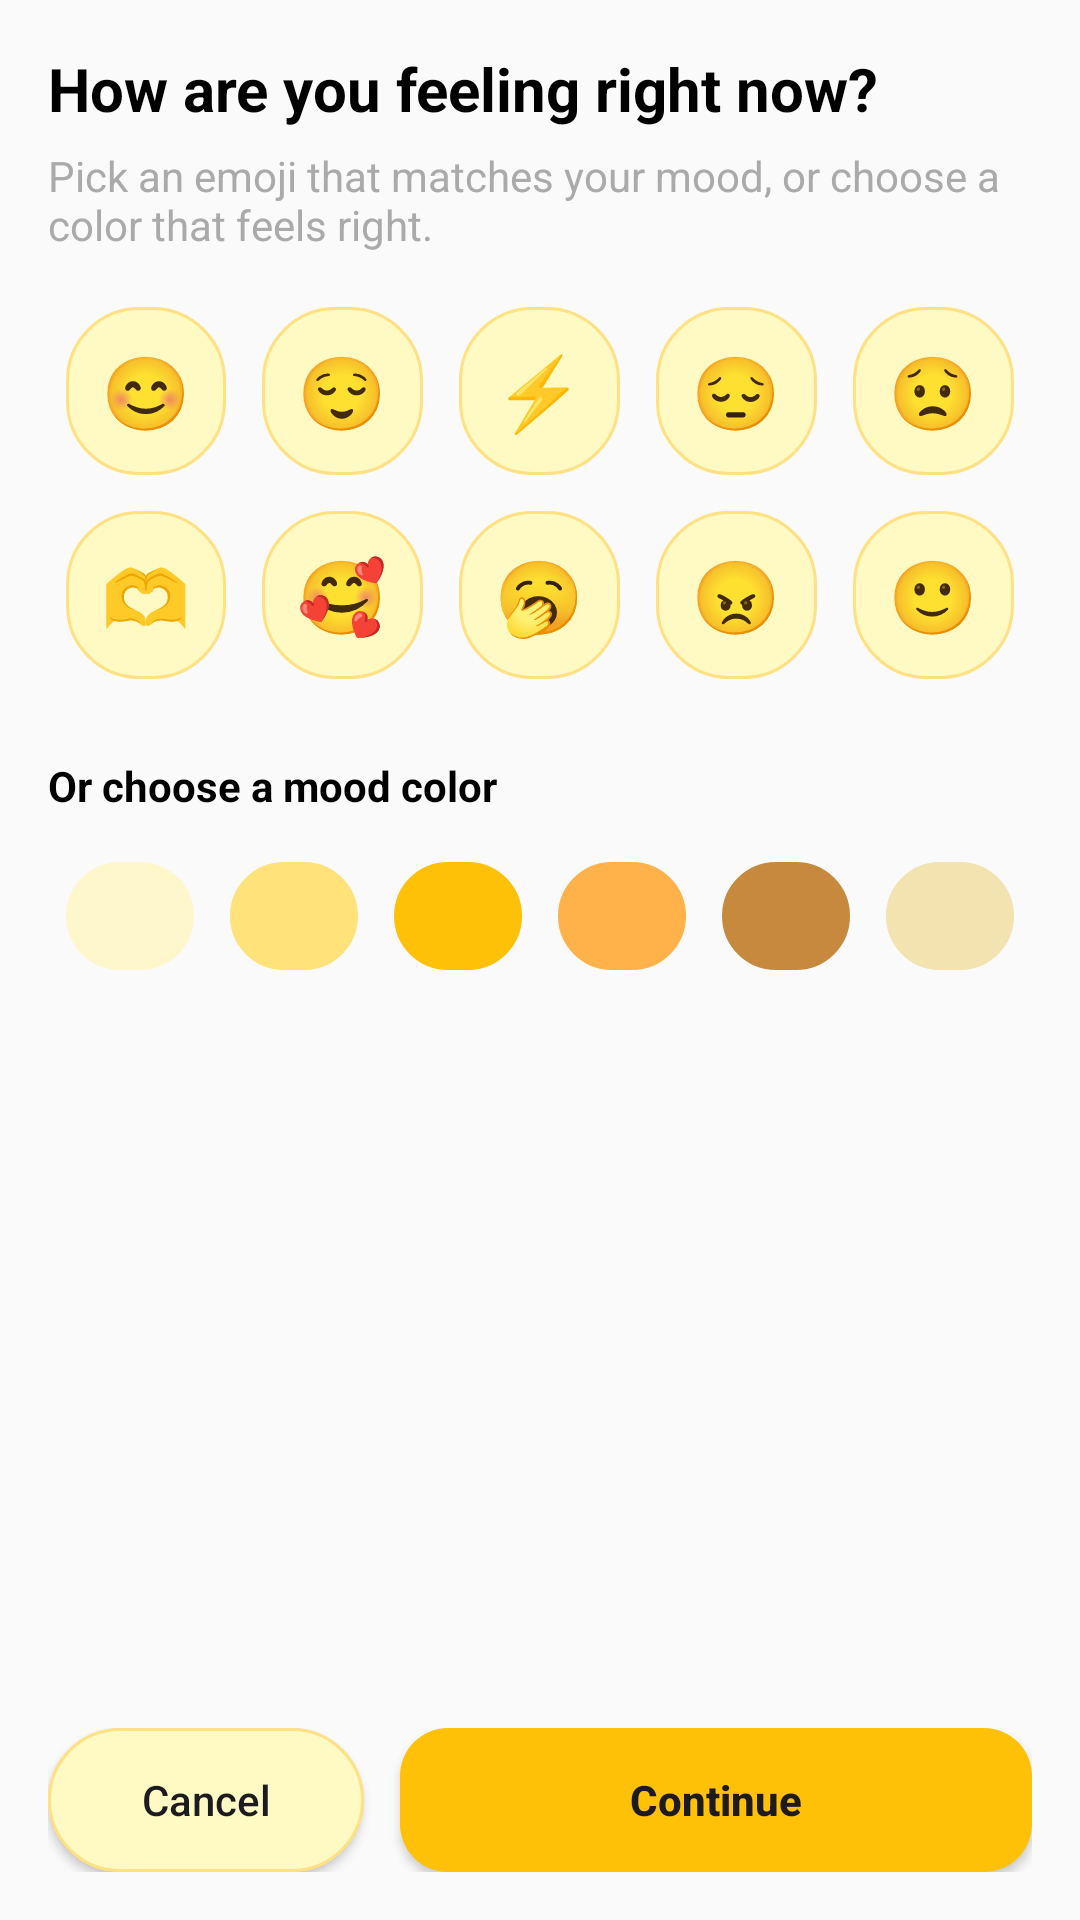

Write the Android layout XML for this screen, with the resource values it uses.
<!-- AndroidManifest.xml: application theme Theme.Moodmuseplus -->
<!-- res/layout/activity_mood_select.xml -->
<?xml version="1.0" encoding="utf-8"?>
<androidx.coordinatorlayout.widget.CoordinatorLayout xmlns:android="http://schemas.android.com/apk/res/android"
    xmlns:app="http://schemas.android.com/apk/res-auto"
    android:layout_width="match_parent"
    android:layout_height="match_parent"
    android:background="@color/bg_primary_60">

    <androidx.constraintlayout.widget.ConstraintLayout
        android:layout_width="match_parent"
        android:layout_height="match_parent"
        android:padding="16dp">

        
        <TextView
            android:id="@+id/tv_title"
            android:layout_width="0dp"
            android:layout_height="wrap_content"
            android:text="@string/mood_title"
            android:textStyle="bold"
            android:textSize="20sp"
            android:textColor="@android:color/black"
            app:layout_constraintTop_toTopOf="parent"
            app:layout_constraintStart_toStartOf="parent"
            app:layout_constraintEnd_toEndOf="parent" />

        
        <TextView
            android:id="@+id/tv_subtitle"
            android:layout_width="0dp"
            android:layout_height="wrap_content"
            android:text="@string/mood_subtitle"
            android:textSize="14sp"
            android:textColor="@android:color/darker_gray"
            android:layout_marginTop="6dp"
            app:layout_constraintTop_toBottomOf="@id/tv_title"
            app:layout_constraintStart_toStartOf="parent"
            app:layout_constraintEnd_toEndOf="parent" />

        <ScrollView
            android:id="@+id/scroll"
            android:layout_width="0dp"
            android:layout_height="0dp"
            android:fillViewport="true"
            app:layout_constraintTop_toBottomOf="@id/tv_subtitle"
            app:layout_constraintBottom_toTopOf="@id/actions"
            app:layout_constraintStart_toStartOf="parent"
            app:layout_constraintEnd_toEndOf="parent">

            <LinearLayout
                android:layout_width="match_parent"
                android:layout_height="wrap_content"
                android:orientation="vertical">

                
                <TableLayout
                    android:layout_width="match_parent"
                    android:layout_height="wrap_content"
                    android:layout_marginTop="12dp">

                    <TableRow
                        android:layout_width="match_parent"
                        android:layout_height="wrap_content">

                        <TextView
                            android:id="@+id/emoji_happy"
                            style="@style/EmojiChip"
                            android:text="😊" />

                        <TextView
                            android:id="@+id/emoji_calm"
                            style="@style/EmojiChip"
                            android:text="😌" />

                        <TextView
                            android:id="@+id/emoji_energized"
                            style="@style/EmojiChip"
                            android:text="⚡" />

                        <TextView
                            android:id="@+id/emoji_sad"
                            style="@style/EmojiChip"
                            android:text="😔" />

                        <TextView
                            android:id="@+id/emoji_anxious"
                            style="@style/EmojiChip"
                            android:text="😟" />
                    </TableRow>

                    <TableRow
                        android:layout_width="match_parent"
                        android:layout_height="wrap_content">

                        <TextView
                            android:id="@+id/emoji_relaxed"
                            style="@style/EmojiChip"
                            android:text="🫶" />

                        <TextView
                            android:id="@+id/emoji_loved"
                            style="@style/EmojiChip"
                            android:text="🥰" />

                        <TextView
                            android:id="@+id/emoji_tired"
                            style="@style/EmojiChip"
                            android:text="🥱" />

                        <TextView
                            android:id="@+id/emoji_angry"
                            style="@style/EmojiChip"
                            android:text="😠" />

                        <TextView
                            android:id="@+id/emoji_neutral"
                            style="@style/EmojiChip"
                            android:text="🙂" />
                    </TableRow>
                </TableLayout>

                
                <TextView
                    android:layout_width="match_parent"
                    android:layout_height="wrap_content"
                    android:text="@string/mood_color_label"
                    android:textStyle="bold"
                    android:textSize="14sp"
                    android:textColor="@android:color/black"
                    android:layout_marginTop="20dp" />

                
                <LinearLayout
                    android:layout_width="match_parent"
                    android:layout_height="wrap_content"
                    android:orientation="horizontal"
                    android:gravity="center_vertical"
                    android:layout_marginTop="10dp">

                    <View
                        android:id="@+id/chip_butter"
                        style="@style/ColorChip"
                        android:backgroundTint="@color/mood_butter"
                        android:tag="butter" />

                    <View
                        android:id="@+id/chip_honey"
                        style="@style/ColorChip"
                        android:backgroundTint="@color/mood_honey"
                        android:tag="honey" />

                    <View
                        android:id="@+id/chip_amber"
                        style="@style/ColorChip"
                        android:backgroundTint="@color/mood_amber"
                        android:tag="amber" />

                    <View
                        android:id="@+id/chip_orange"
                        style="@style/ColorChip"
                        android:backgroundTint="@color/mood_orange"
                        android:tag="orange" />

                    <View
                        android:id="@+id/chip_bronze"
                        style="@style/ColorChip"
                        android:backgroundTint="@color/mood_bronze"
                        android:tag="bronze" />

                    <View
                        android:id="@+id/chip_sand"
                        style="@style/ColorChip"
                        android:backgroundTint="@color/mood_sand"
                        android:tag="sand" />
                </LinearLayout>
            </LinearLayout>
        </ScrollView>

        
        <LinearLayout
            android:id="@+id/actions"
            android:layout_width="0dp"
            android:layout_height="wrap_content"
            android:orientation="horizontal"
            android:gravity="center"
            app:layout_constraintBottom_toBottomOf="parent"
            app:layout_constraintStart_toStartOf="parent"
            app:layout_constraintEnd_toEndOf="parent">

            <androidx.appcompat.widget.AppCompatButton
                android:id="@+id/btn_cancel"
                android:layout_width="0dp"
                android:layout_height="wrap_content"
                android:layout_weight="1"
                android:text="@string/cancel"
                android:textAllCaps="false"
                android:background="@drawable/bg_chip_selectable" />

            <Space
                android:layout_width="12dp"
                android:layout_height="0dp" />

            <androidx.appcompat.widget.AppCompatButton
                android:id="@+id/btn_continue"
                android:layout_width="0dp"
                android:layout_height="wrap_content"
                android:layout_weight="2"
                android:text="@string/continue_text"
                android:textAllCaps="false"
                android:textStyle="bold"
                android:background="@drawable/bg_button_accent" />
        </LinearLayout>

    </androidx.constraintlayout.widget.ConstraintLayout>
</androidx.coordinatorlayout.widget.CoordinatorLayout>
<!-- resources referenced by this layout -->
<resources>
  <color name="bg_primary_60">#FAFAFA</color>
  <color name="mood_amber">#FFC107</color>
  <color name="mood_bronze">#C7893E</color>
  <color name="mood_butter">#FFF7CC</color>
  <color name="mood_honey">#FFE27A</color>
  <color name="mood_orange">#FFB14A</color>
  <color name="mood_sand">#F3E3B0</color>
  <!-- drawable bg_button_accent (drawable) -->
  <?xml version="1.0" encoding="utf-8"?>
  <ripple xmlns:android="http://schemas.android.com/apk/res/android"
      android:color="@color/accent_10">
      <item>
          <shape>
              <solid android:color="@color/accent_10"/>
              <corners android:radius="16dp"/>
              <padding android:left="12dp" android:top="10dp" android:right="12dp" android:bottom="10dp"/>
          </shape>
      </item>
  </ripple>
  <!-- drawable bg_chip_selectable (drawable) -->
  <?xml version="1.0" encoding="utf-8"?>
  <selector xmlns:android="http://schemas.android.com/apk/res/android">
      
      <item android:state_selected="true">
          <shape>
              <solid android:color="@color/secondary_30_light"/>
              <corners android:radius="24dp"/>
              <stroke android:width="2dp" android:color="@color/accent_10"/>
          </shape>
      </item>
  
      
      <item>
          <shape>
              <solid android:color="@color/secondary_30_light"/>
              <corners android:radius="24dp"/>
              <stroke android:width="1dp" android:color="@color/secondary_30_softgold"/>
          </shape>
      </item>
  </selector>
  <string name="cancel">Cancel</string>
  <string name="continue_text">Continue</string>
  <string name="mood_color_label">Or choose a mood color</string>
  <string name="mood_subtitle">Pick an emoji that matches your mood, or choose a color that feels right.</string>
  <string name="mood_title">How are you feeling right now?</string>
  <style name="ColorChip">
          <item name="android:layout_width">0dp</item>
          <item name="android:layout_height">36dp</item>
          <item name="android:layout_weight">1</item>
          <item name="android:layout_margin">6dp</item>
          <item name="android:background">@drawable/bg_chip_selectable</item>
          <item name="android:foreground">?attr/selectableItemBackgroundBorderless</item>
      </style>
  <style name="EmojiChip">
          <item name="android:layout_width">0dp</item>
          <item name="android:layout_height">56dp</item>
          <item name="android:layout_weight">1</item>
          <item name="android:gravity">center</item>
          <item name="android:textSize">24sp</item>
          <item name="android:background">@drawable/bg_chip_selectable</item>
          <item name="android:layout_margin">6dp</item>
          <item name="android:textColor">@android:color/black</item>
          <item name="android:padding">8dp</item>
      </style>
  <style name="Theme.Moodmuseplus" parent="Base.Theme.Moodmuseplus" />
  <color name="accent_10">#FFC107</color>
  <color name="secondary_30_light">#FFF9C4</color>
  <color name="secondary_30_softgold">#FFE082</color>
  <style name="Base.Theme.Moodmuseplus" parent="Theme.Material3.DayNight.NoActionBar">
          
          
      </style>
</resources>
